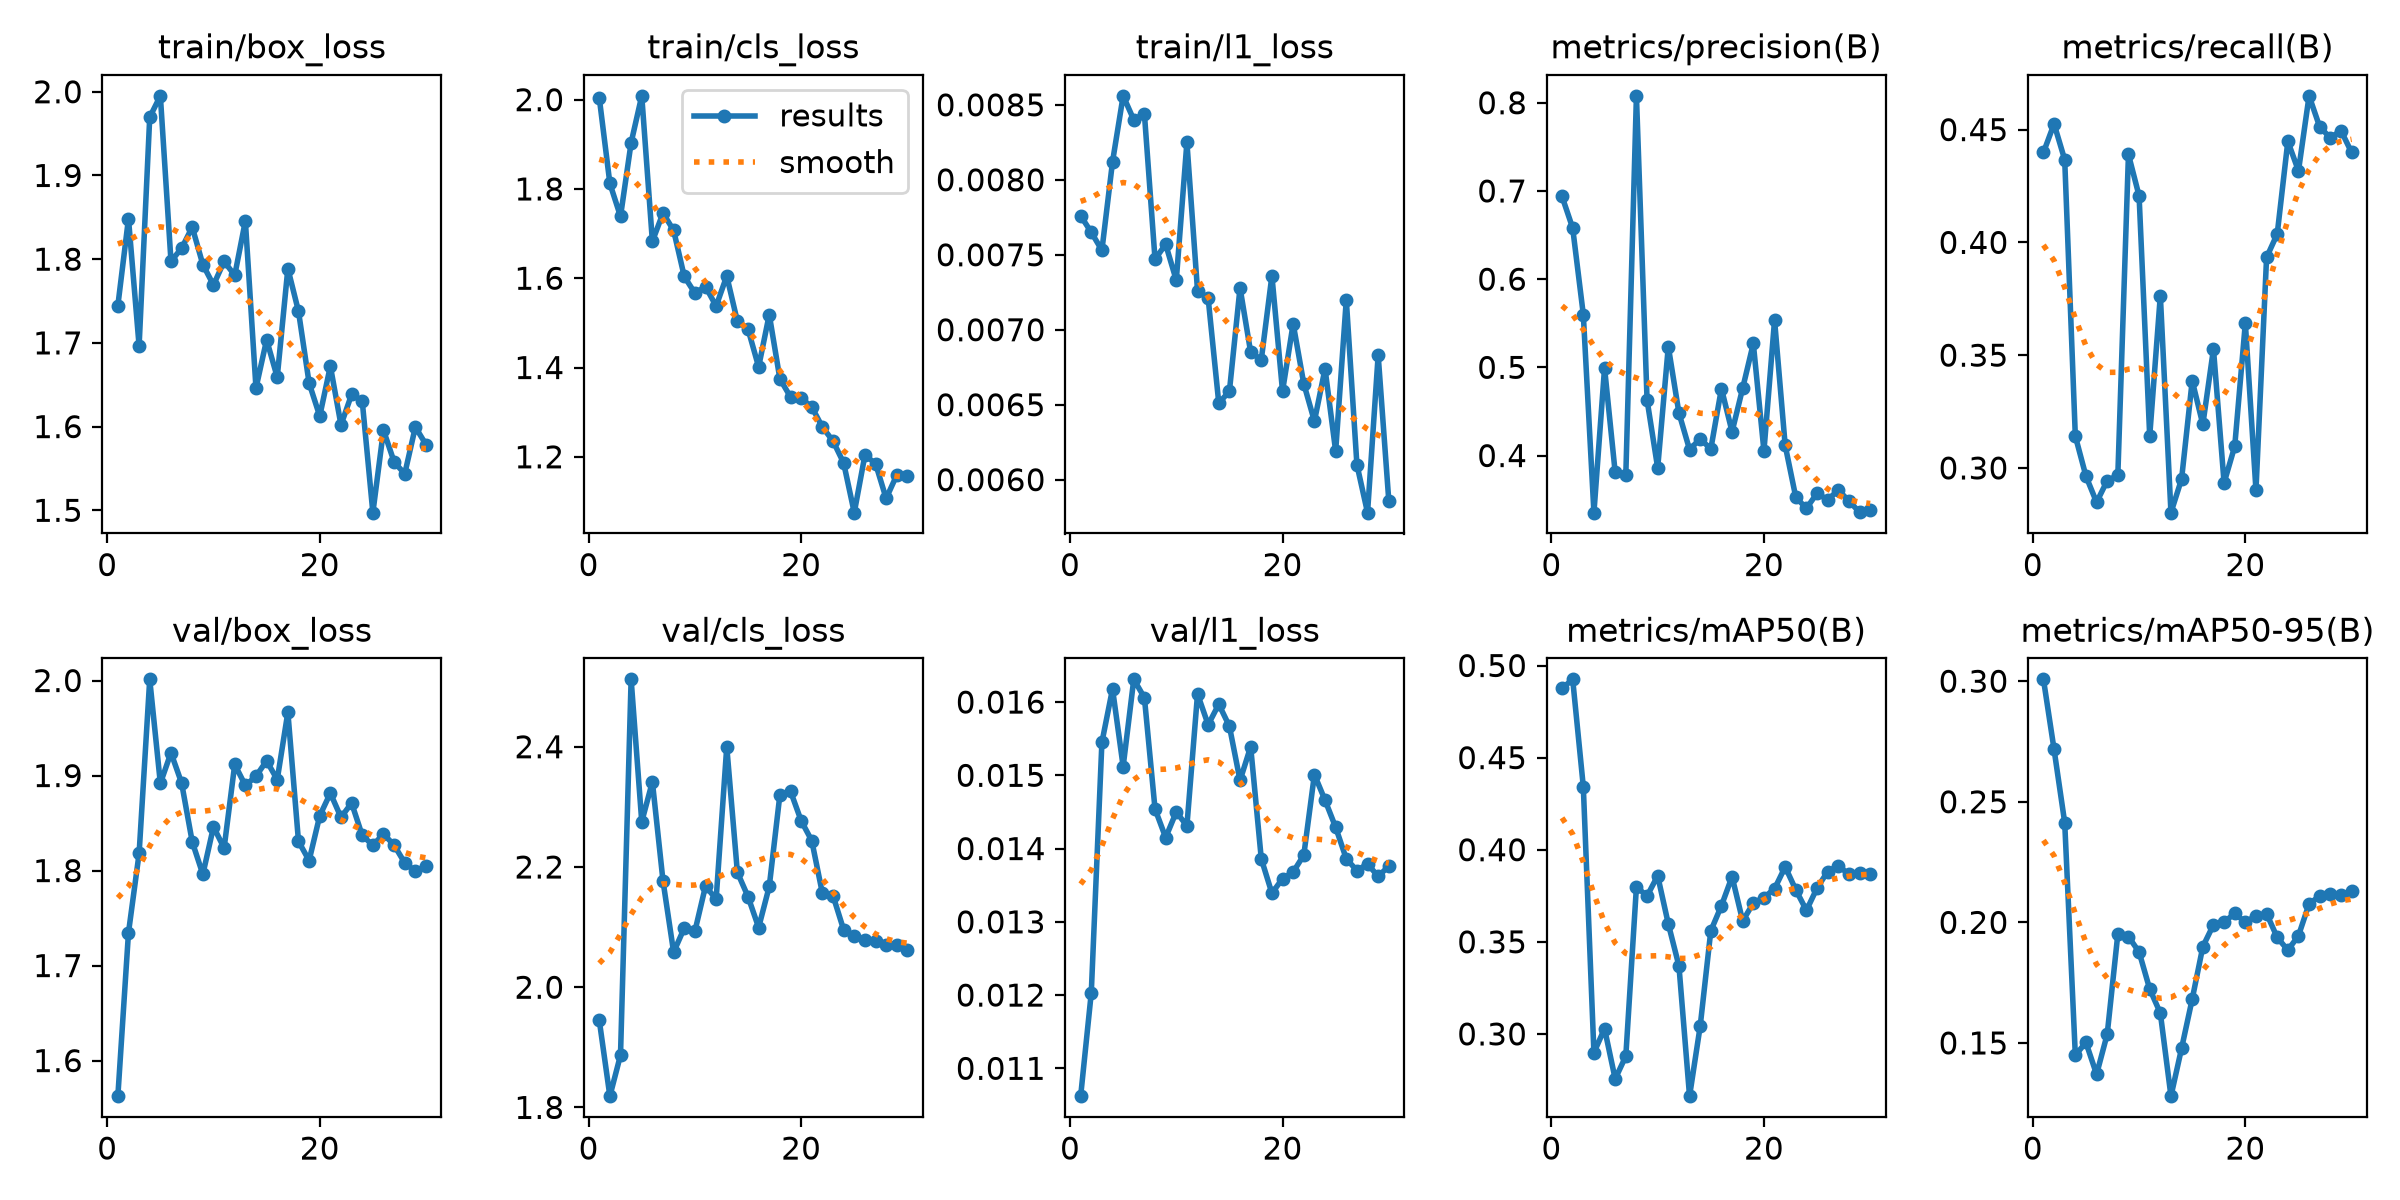

The data file committed next to this chart (first rows):
epoch, time, train/box_loss, train/cls_loss, train/l1_loss, metrics/precision(B), metrics/recall(B), metrics/mAP50(B), metrics/mAP50-95(B), val/box_loss, val/cls_loss, val/l1_loss, lr/pg0, lr/pg1, lr/pg2
1, 152.2, 1.744, 2.005, 0.00776, 0.6937, 0.4399, 0.4876, 0.3008, 1.563, 1.945, 0.01062, 0.0004525, 0.0004525, 0.0004525
2, 304.5, 1.848, 1.812, 0.00765, 0.658, 0.4525, 0.4925, 0.2717, 1.735, 1.819, 0.01203, 0.0008982, 0.0008982, 0.0008982
3, 456.9, 1.696, 1.738, 0.00753, 0.5599, 0.4366, 0.4343, 0.2414, 1.818, 1.887, 0.01545, 0.001312, 0.001312, 0.001312
4, 608.1, 1.97, 1.904, 0.00812, 0.3352, 0.3141, 0.2898, 0.1449, 2.001, 2.512, 0.01618, 0.001288, 0.001288, 0.001288
5, 760.2, 1.995, 2.009, 0.00856, 0.4993, 0.2964, 0.3029, 0.1502, 1.892, 2.275, 0.01512, 0.00124, 0.00124, 0.00124
6, 912.3, 1.798, 1.683, 0.0084, 0.3809, 0.2848, 0.2756, 0.137, 1.924, 2.342, 0.01631, 0.001193, 0.001193, 0.001193
7, 1064, 1.813, 1.746, 0.00844, 0.3775, 0.2944, 0.2879, 0.1536, 1.892, 2.177, 0.01606, 0.001146, 0.001146, 0.001146
8, 1216, 1.838, 1.707, 0.00747, 0.8078, 0.2968, 0.3799, 0.1951, 1.83, 2.058, 0.01454, 0.001099, 0.001099, 0.001099
9, 1367, 1.793, 1.604, 0.00757, 0.4631, 0.439, 0.3749, 0.1941, 1.796, 2.098, 0.01415, 0.001052, 0.001052, 0.001052
10, 1519, 1.769, 1.567, 0.00733, 0.386, 0.4206, 0.3859, 0.1877, 1.846, 2.093, 0.0145, 0.001005, 0.001005, 0.001005
11, 1671, 1.797, 1.581, 0.00825, 0.5236, 0.3141, 0.3597, 0.1723, 1.824, 2.168, 0.01431, 0.0009574, 0.0009574, 0.0009574
12, 1823, 1.781, 1.538, 0.00726, 0.4483, 0.3764, 0.337, 0.1624, 1.912, 2.146, 0.01611, 0.0009103, 0.0009103, 0.0009103
13, 1977, 1.846, 1.605, 0.00721, 0.4068, 0.2802, 0.2662, 0.1279, 1.89, 2.4, 0.01569, 0.0008631, 0.0008631, 0.0008631
14, 2129, 1.646, 1.503, 0.00651, 0.419, 0.2951, 0.3042, 0.1478, 1.899, 2.191, 0.01597, 0.000816, 0.000816, 0.000816
15, 2280, 1.704, 1.486, 0.00659, 0.4074, 0.3387, 0.356, 0.1682, 1.915, 2.151, 0.01567, 0.0007688, 0.0007688, 0.0007688
16, 2432, 1.659, 1.401, 0.00728, 0.476, 0.3193, 0.3696, 0.1899, 1.896, 2.099, 0.01493, 0.0007216, 0.0007216, 0.0007216
17, 2583, 1.789, 1.519, 0.00685, 0.427, 0.3528, 0.3854, 0.199, 1.967, 2.168, 0.01539, 0.0006745, 0.0006745, 0.0006745
18, 2736, 1.738, 1.375, 0.0068, 0.4764, 0.2934, 0.3613, 0.2, 1.831, 2.32, 0.01386, 0.0006273, 0.0006273, 0.0006273
19, 2887, 1.652, 1.334, 0.00736, 0.527, 0.3096, 0.371, 0.2037, 1.811, 2.326, 0.01339, 0.0005802, 0.0005802, 0.0005802
20, 3038, 1.613, 1.332, 0.00659, 0.4052, 0.3642, 0.374, 0.2, 1.858, 2.277, 0.01359, 0.000533, 0.000533, 0.000533
21, 3189, 1.672, 1.312, 0.00704, 0.5536, 0.2902, 0.3788, 0.2028, 1.882, 2.244, 0.01368, 0.0004859, 0.0004859, 0.0004859
22, 3339, 1.602, 1.267, 0.00664, 0.4114, 0.3933, 0.3907, 0.2036, 1.856, 2.156, 0.01391, 0.0004387, 0.0004387, 0.0004387
23, 3490, 1.638, 1.235, 0.00639, 0.3527, 0.4037, 0.3782, 0.1938, 1.871, 2.152, 0.01501, 0.0003915, 0.0003915, 0.0003915
24, 3641, 1.63, 1.186, 0.00674, 0.3402, 0.4448, 0.3671, 0.1885, 1.837, 2.096, 0.01466, 0.0003444, 0.0003444, 0.0003444
25, 3791, 1.497, 1.075, 0.00619, 0.3573, 0.4317, 0.3792, 0.1944, 1.827, 2.085, 0.01429, 0.0002972, 0.0002972, 0.0002972
26, 3943, 1.596, 1.203, 0.0072, 0.3498, 0.465, 0.3882, 0.2077, 1.839, 2.079, 0.01386, 0.0002501, 0.0002501, 0.0002501
27, 4094, 1.558, 1.185, 0.0061, 0.3609, 0.4512, 0.3913, 0.2109, 1.827, 2.078, 0.0137, 0.0002029, 0.0002029, 0.0002029
28, 4245, 1.544, 1.107, 0.00578, 0.3484, 0.4464, 0.3866, 0.2117, 1.808, 2.071, 0.01379, 0.0001558, 0.0001558, 0.0001558
29, 4395, 1.599, 1.159, 0.00683, 0.3358, 0.4496, 0.3875, 0.2112, 1.799, 2.07, 0.01362, 0.0001086, 0.0001086, 0.0001086
30, 4546, 1.579, 1.158, 0.00586, 0.3378, 0.4399, 0.3871, 0.2128, 1.805, 2.061, 0.01376, 6.1447e-05, 6.1447e-05, 6.1447e-05
